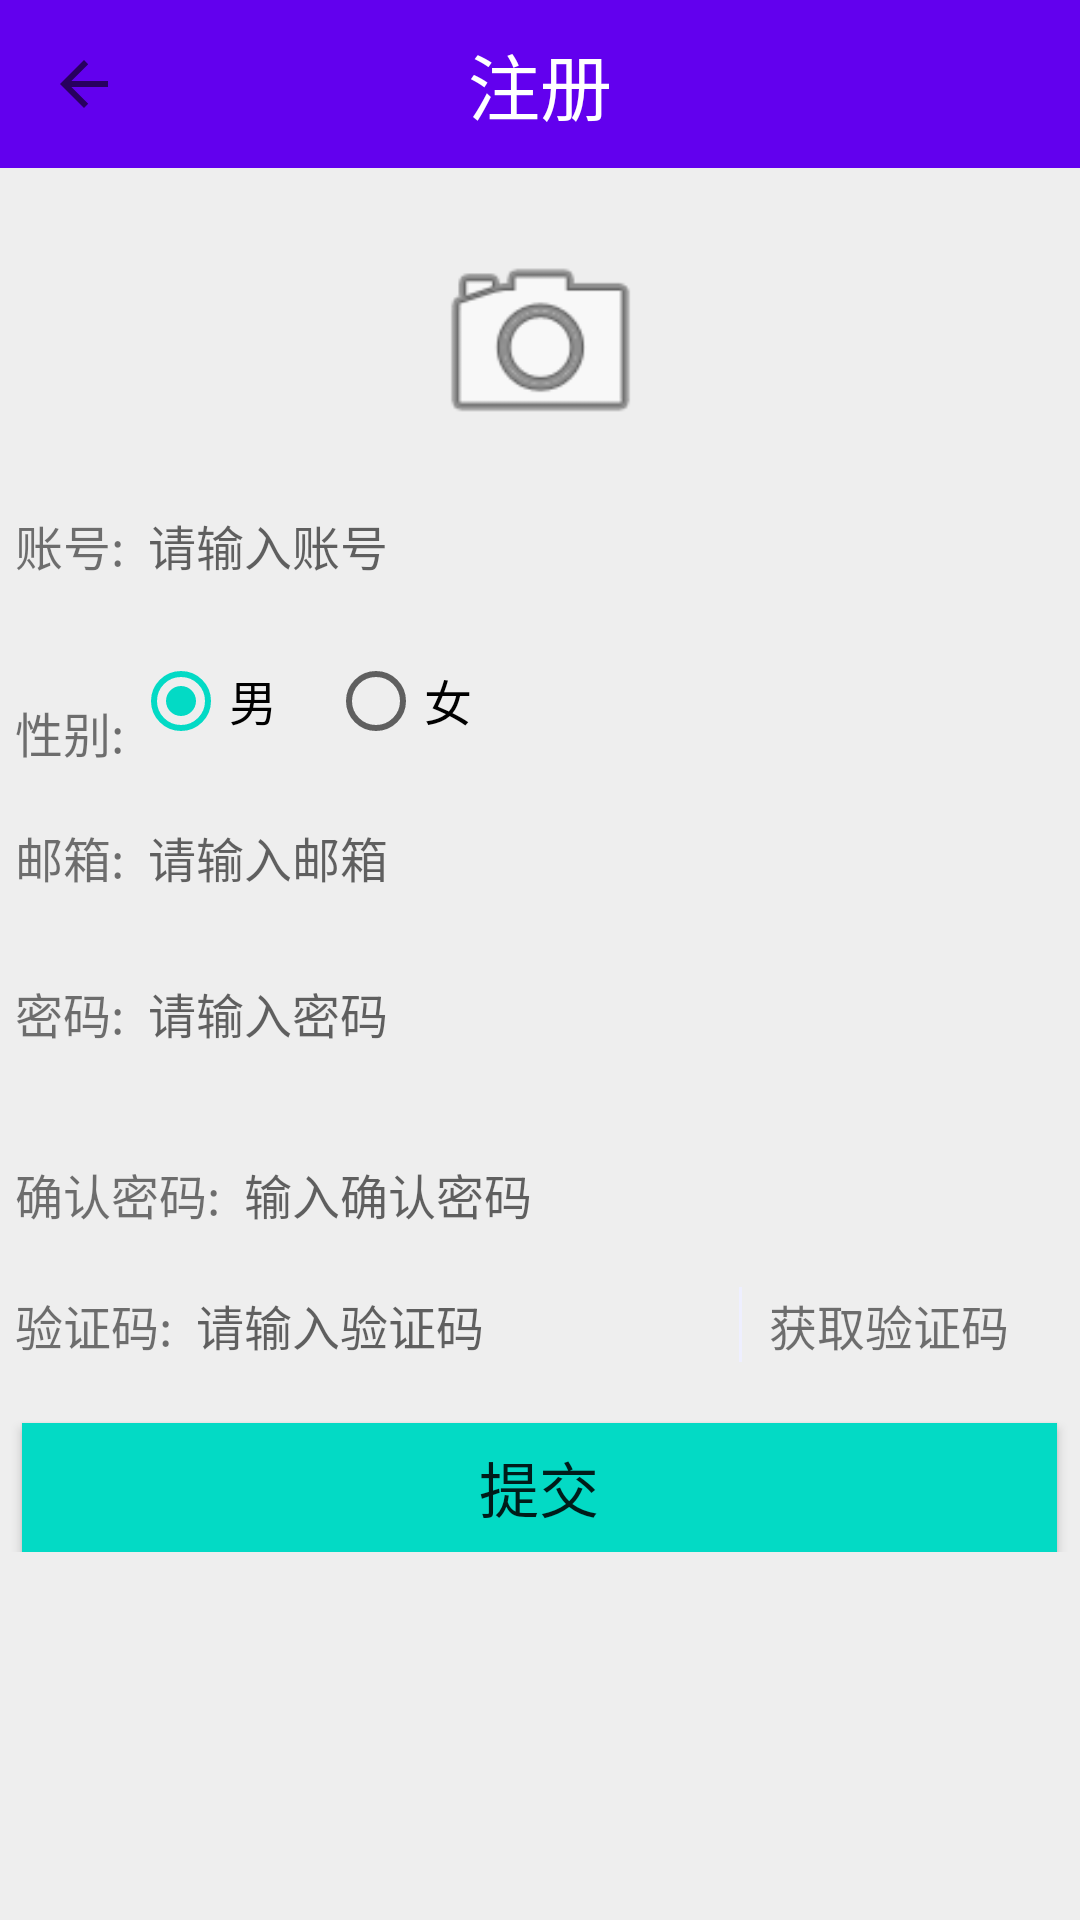

Write the Android layout XML for this screen, with the resource values it uses.
<!-- AndroidManifest.xml: application theme ThemeNoActionBar -->
<!-- res/layout/activity_register.xml -->
<?xml version="1.0" encoding="utf-8"?>
<android.support.constraint.ConstraintLayout xmlns:android="http://schemas.android.com/apk/res/android"
    xmlns:app="http://schemas.android.com/apk/res-auto"
    xmlns:tools="http://schemas.android.com/tools"
    android:layout_width="match_parent"
    android:layout_height="match_parent"
    android:background="#EEEEEE"
    tools:context=".register">

    <android.support.v7.widget.Toolbar xmlns:android="http://schemas.android.com/apk/res/android"
        xmlns:app="http://schemas.android.com/apk/res-auto"
        android:id="@+id/rtoolbar"
        android:layout_width="match_parent"
        android:layout_height="wrap_content"
        android:background="@color/colorPrimary"
        android:minHeight="?attr/actionBarSize"
        app:navigationIcon="?attr/actionModeCloseDrawable">

        <TextView
            android:id="@+id/toolbar_title"
            android:layout_width="wrap_content"
            android:layout_height="wrap_content"
            android:layout_gravity="center"
            android:singleLine="true"
            android:text="注册"
            android:textColor="#FFFFFF"
            android:textSize="24sp"
            tools:layout_editor_absoluteX="186dp"
            tools:layout_editor_absoluteY="14dp" />
    </android.support.v7.widget.Toolbar>

    <ImageView
        android:id="@+id/imageView"
        android:layout_width="77dp"
        android:layout_height="77dp"
        android:layout_marginTop="76dp"
        android:background="@drawable/photo_shape"
        app:layout_constraintEnd_toEndOf="parent"
        app:layout_constraintHorizontal_bias="0.501"
        app:layout_constraintStart_toStartOf="parent"
        app:layout_constraintTop_toTopOf="parent"
        app:srcCompat="@android:drawable/ic_menu_camera" />

    <RelativeLayout
        android:id="@+id/relativeLayout"
        android:layout_width="0dp"
        android:layout_height="wrap_content"
        android:layout_marginTop="169dp"
        android:background="@drawable/myshape"
        app:layout_constraintEnd_toEndOf="parent"
        app:layout_constraintHorizontal_bias="0.0"
        app:layout_constraintStart_toStartOf="parent"
        app:layout_constraintTop_toTopOf="parent">

        <TextView
            android:id="@+id/textView1"
            android:layout_width="wrap_content"
            android:layout_height="wrap_content"
            android:layout_alignParentLeft="true"
            android:layout_centerVertical="true"
            android:lines="1"
            android:padding="1dp"
            android:text=" 账号: "
            android:textSize="16sp" />

        <EditText
            android:id="@+id/registerAccount"
            android:layout_width="wrap_content"
            android:layout_height="wrap_content"
            android:layout_centerVertical="true"
            android:layout_marginLeft="2dp"
            android:layout_toRightOf="@+id/textView1"
            android:background="@null"
            android:ems="19"
            android:hint="请输入账号"
            android:inputType="text"
            android:padding="1dp"
            android:textSize="16sp">


        </EditText>
    </RelativeLayout>

    <RelativeLayout
        android:id="@+id/relativeLayout2"
        android:layout_width="0dp"
        android:layout_height="46dp"
        android:layout_marginTop="221dp"
        android:background="@drawable/myshape"
        app:layout_constraintEnd_toEndOf="parent"
        app:layout_constraintHorizontal_bias="0.0"
        app:layout_constraintStart_toStartOf="parent"
        app:layout_constraintTop_toTopOf="parent">

        <TextView
            android:id="@+id/textView2"
            android:layout_width="wrap_content"
            android:layout_height="wrap_content"
            android:layout_alignParentLeft="true"
            android:layout_centerVertical="true"
            android:lines="1"
            android:padding="1dp"
            android:text=" 性别:"
            android:textSize="16sp" />

        <RadioGroup
            android:id="@+id/radioGroup"
            android:layout_width="wrap_content"
            android:layout_height="25dp"
            android:layout_marginLeft="2dp"
            android:layout_toRightOf="@+id/textView2"
            android:orientation="horizontal">

            <RadioButton
                android:id="@+id/btnMan"
                android:layout_width="65dp"
                android:layout_height="wrap_content"
                android:layout_alignTop="@+id/radioGroup"
                android:checked="true"
                android:text="男"
                android:textSize="16sp" />

            <RadioButton
                android:id="@+id/btnWoman"
                android:layout_width="wrap_content"
                android:layout_height="wrap_content"
                android:text="女"
                android:textSize="16sp" />
        </RadioGroup>
    </RelativeLayout>

    <RelativeLayout
        android:id="@+id/relativeLayout3"
        android:layout_width="0dp"
        android:layout_height="wrap_content"
        android:layout_marginTop="273dp"
        android:background="@drawable/myshape"
        app:layout_constraintEnd_toEndOf="parent"
        app:layout_constraintHorizontal_bias="0.0"
        app:layout_constraintStart_toStartOf="parent"
        app:layout_constraintTop_toTopOf="parent">

        <TextView
            android:id="@+id/textView3"
            android:layout_width="wrap_content"
            android:layout_height="wrap_content"
            android:layout_alignParentLeft="true"
            android:layout_centerVertical="true"
            android:lines="1"
            android:padding="1dp"
            android:text=" 邮箱: "
            android:textSize="16sp" />

        <EditText
            android:id="@+id/registerE_mail"
            android:layout_width="wrap_content"
            android:layout_height="wrap_content"
            android:layout_centerVertical="true"
            android:layout_marginLeft="2dp"
            android:layout_toRightOf="@+id/textView3"
            android:background="@null"
            android:ems="19"
            android:hint="请输入邮箱"
            android:inputType="text"
            android:padding="1dp"
            android:textSize="16sp">


        </EditText>
    </RelativeLayout>

    <RelativeLayout
        android:id="@+id/relativeLayout4"
        android:layout_width="0dp"
        android:layout_height="wrap_content"
        android:layout_marginTop="325dp"
        android:background="@drawable/myshape"
        app:layout_constraintEnd_toEndOf="parent"
        app:layout_constraintHorizontal_bias="0.0"
        app:layout_constraintStart_toStartOf="parent"
        app:layout_constraintTop_toTopOf="parent">

        <TextView
            android:id="@+id/textView4"
            android:layout_width="wrap_content"
            android:layout_height="wrap_content"
            android:layout_alignParentLeft="true"
            android:layout_centerVertical="true"
            android:lines="1"
            android:padding="1dp"
            android:text=" 密码: "
            android:textSize="16sp" />

        <EditText
            android:id="@+id/registerPassword"
            android:layout_width="wrap_content"
            android:layout_height="wrap_content"
            android:layout_centerVertical="true"
            android:layout_marginLeft="2dp"
            android:layout_toRightOf="@+id/textView4"
            android:background="@null"
            android:ems="19"
            android:hint="请输入密码"
            android:inputType="textPassword"
            android:padding="1dp"
            android:textSize="16sp">


        </EditText>
    </RelativeLayout>

    <RelativeLayout
        android:id="@+id/relativeLayout5"
        android:layout_width="0dp"
        android:layout_height="42dp"
        android:layout_marginTop="377dp"
        android:background="@drawable/myshape"
        app:layout_constraintEnd_toEndOf="parent"
        app:layout_constraintHorizontal_bias="0.0"
        app:layout_constraintStart_toStartOf="parent"
        app:layout_constraintTop_toTopOf="parent">

        <TextView
            android:id="@+id/textView5"
            android:layout_width="wrap_content"
            android:layout_height="wrap_content"
            android:layout_alignParentLeft="true"
            android:layout_centerVertical="true"
            android:lines="1"
            android:padding="1dp"
            android:text=" 确认密码: "
            android:textSize="16sp" />

        <EditText
            android:id="@+id/registerPassword2"
            android:layout_width="wrap_content"
            android:layout_height="wrap_content"
            android:layout_centerVertical="true"
            android:layout_marginLeft="2dp"
            android:layout_toRightOf="@+id/textView5"
            android:background="@null"
            android:ems="19"
            android:hint="输入确认密码"
            android:inputType="textPassword"
            android:padding="1dp"
            android:textSize="16sp">


        </EditText>
    </RelativeLayout>

    <RelativeLayout
        android:id="@+id/relativeLayout6"
        android:layout_width="0dp"
        android:layout_height="wrap_content"
        android:layout_marginTop="429dp"
        android:background="@drawable/myshape"
        app:layout_constraintEnd_toEndOf="parent"
        app:layout_constraintHorizontal_bias="0.0"
        app:layout_constraintStart_toStartOf="parent"
        app:layout_constraintTop_toTopOf="parent">

        <TextView
            android:id="@+id/textView6"
            android:layout_width="wrap_content"
            android:layout_height="wrap_content"
            android:layout_alignParentLeft="true"
            android:layout_centerVertical="true"
            android:lines="1"
            android:padding="1dp"
            android:text=" 验证码: "
            android:textSize="16sp" />

        <EditText
            android:id="@+id/registerVerCode"
            android:layout_width="180dp"
            android:layout_height="wrap_content"
            android:layout_marginLeft="2dp"
            android:layout_toRightOf="@+id/textView6"
            android:background="@null"
            android:ems="19"
            android:hint="请输入验证码"
            android:inputType="text"
            android:padding="1dp"
            android:textSize="16sp">

        </EditText>

        <View
            android:id="@+id/view1"
            android:layout_width="1dip"
            android:layout_height="25dp"
            android:layout_centerVertical="true"
            android:layout_gravity="center_horizontal"
            android:layout_marginLeft="2dp"
            android:layout_marginRight="2dp"
            android:layout_toRightOf="@+id/registerVerCode"
            android:background="#EEEFFF" />

        <TextView
            android:id="@+id/textView7"
            android:layout_width="wrap_content"
            android:layout_height="wrap_content"
            android:layout_centerVertical="true"
            android:layout_marginLeft="2dp"
            android:layout_toRightOf="@+id/view1"
            android:lines="1"
            android:padding="1dp"
            android:text=" 获取验证码"
            android:textSize="16sp" />

    </RelativeLayout>

    <RelativeLayout
        android:layout_width="match_parent"
        android:layout_height="wrap_content"
        app:layout_constraintTop_toBottomOf="@id/relativeLayout6">

        <Button
            android:id="@+id/registerSubmit"
            android:layout_width="345dp"
            android:layout_height="43dp"
            android:background="@color/colorAccent"
            android:text="提交"
            android:textSize="20sp"
            android:layout_marginTop="20dp"
            android:layout_centerHorizontal="true"
            app:layout_constraintStart_toStartOf="parent" />
    </RelativeLayout>


</android.support.constraint.ConstraintLayout>
<!-- resources referenced by this layout -->
<resources>
  <style name="ThemeNoActionBar" parent="Theme.AppCompat.Light.NoActionBar">
          <item name="colorPrimary">@color/colorPrimary</item>
          <item name="colorPrimaryDark">@color/colorPrimaryDark</item>
          <item name="colorAccent">@color/colorAccent</item>
  
      </style>
  <!-- not gathered from this repository: default colours our renderer supplied (Android Studio template values) -->
  <color name="colorPrimary">#FF6200EE</color>
  <color name="colorPrimaryDark">#FF3700B3</color>
  <color name="colorAccent">#FF03DAC5</color>
</resources>
